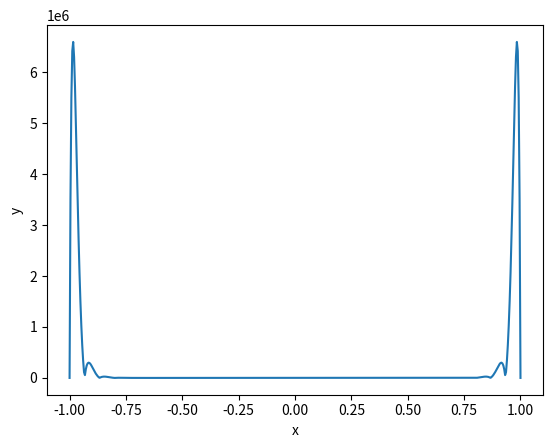

Source code (Python):
#!/usr/bin/python3


from math import cos, pi

import matplotlib.pyplot as plt
import numpy as np


# Function to calculate the sum of absolute values of Lagrange polynomials
def lsum(x, xp):
    ls = 0
    for k in range(xp.size):
        li = 1
        for j in range(xp.size):
            if j != k:
                li *= (x - xp[j]) / (xp[k] - xp[j])
        ls += abs(li)
    return ls


if __name__ == "__main__":
    # Control points (either linearly spaced, or Chebyshev)
    n = 31
    xp = np.linspace(-1.0, 1.0, n)
    # xp = np.array([cos((2.0 * j + 1.0) * pi / (2.0 * n)) for j in range(n)])

    # Sample points (to plot)
    x_plot = np.linspace(-1, 1, 500)
    lsum_plotpoints = np.array([lsum(x, xp) for x in x_plot])

    print(f"The Lebesgue constant is {np.max(lsum_plotpoints):.2f}")

    # Plot figure using Matplotlib
    plt.figure()
    plt.plot(x_plot, lsum_plotpoints)
    plt.xlabel("x")
    plt.ylabel("y")
    plt.show()
